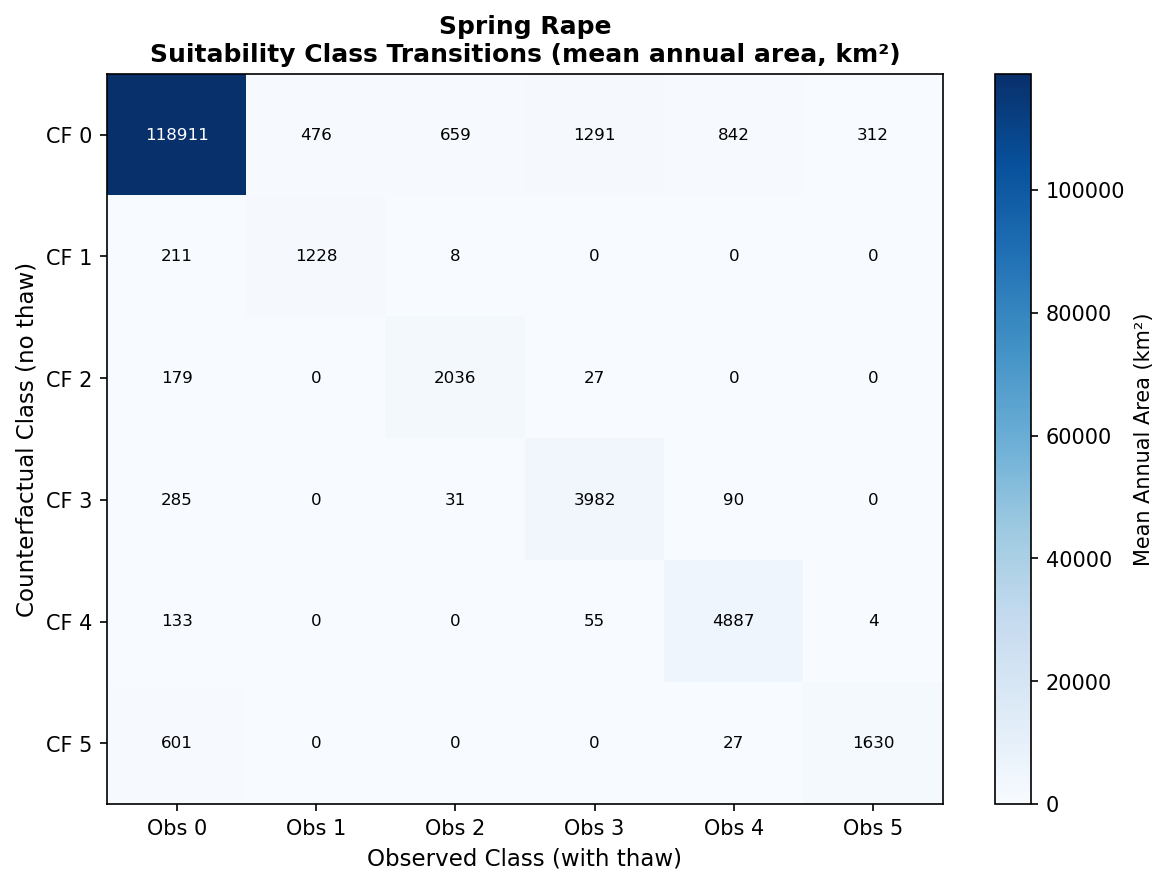

Values plotted in this chart, from the file beside it:
, Obs_0, Obs_1, Obs_2, Obs_3, Obs_4, Obs_5
CF_0, 118911, 475.8, 659.1, 1291, 842.4, 312.0
CF_1, 210.6, 1228, 7.8, 0.0, 0.0, 0.0
CF_2, 179.4, 0.0, 2036, 27.3, 0.0, 0.0
CF_3, 284.7, 0.0, 31.2, 3982, 89.7, 0.0
CF_4, 132.6, 0.0, 0.0, 54.6, 4887, 3.9
CF_5, 600.6, 0.0, 0.0, 0.0, 27.3, 1630
